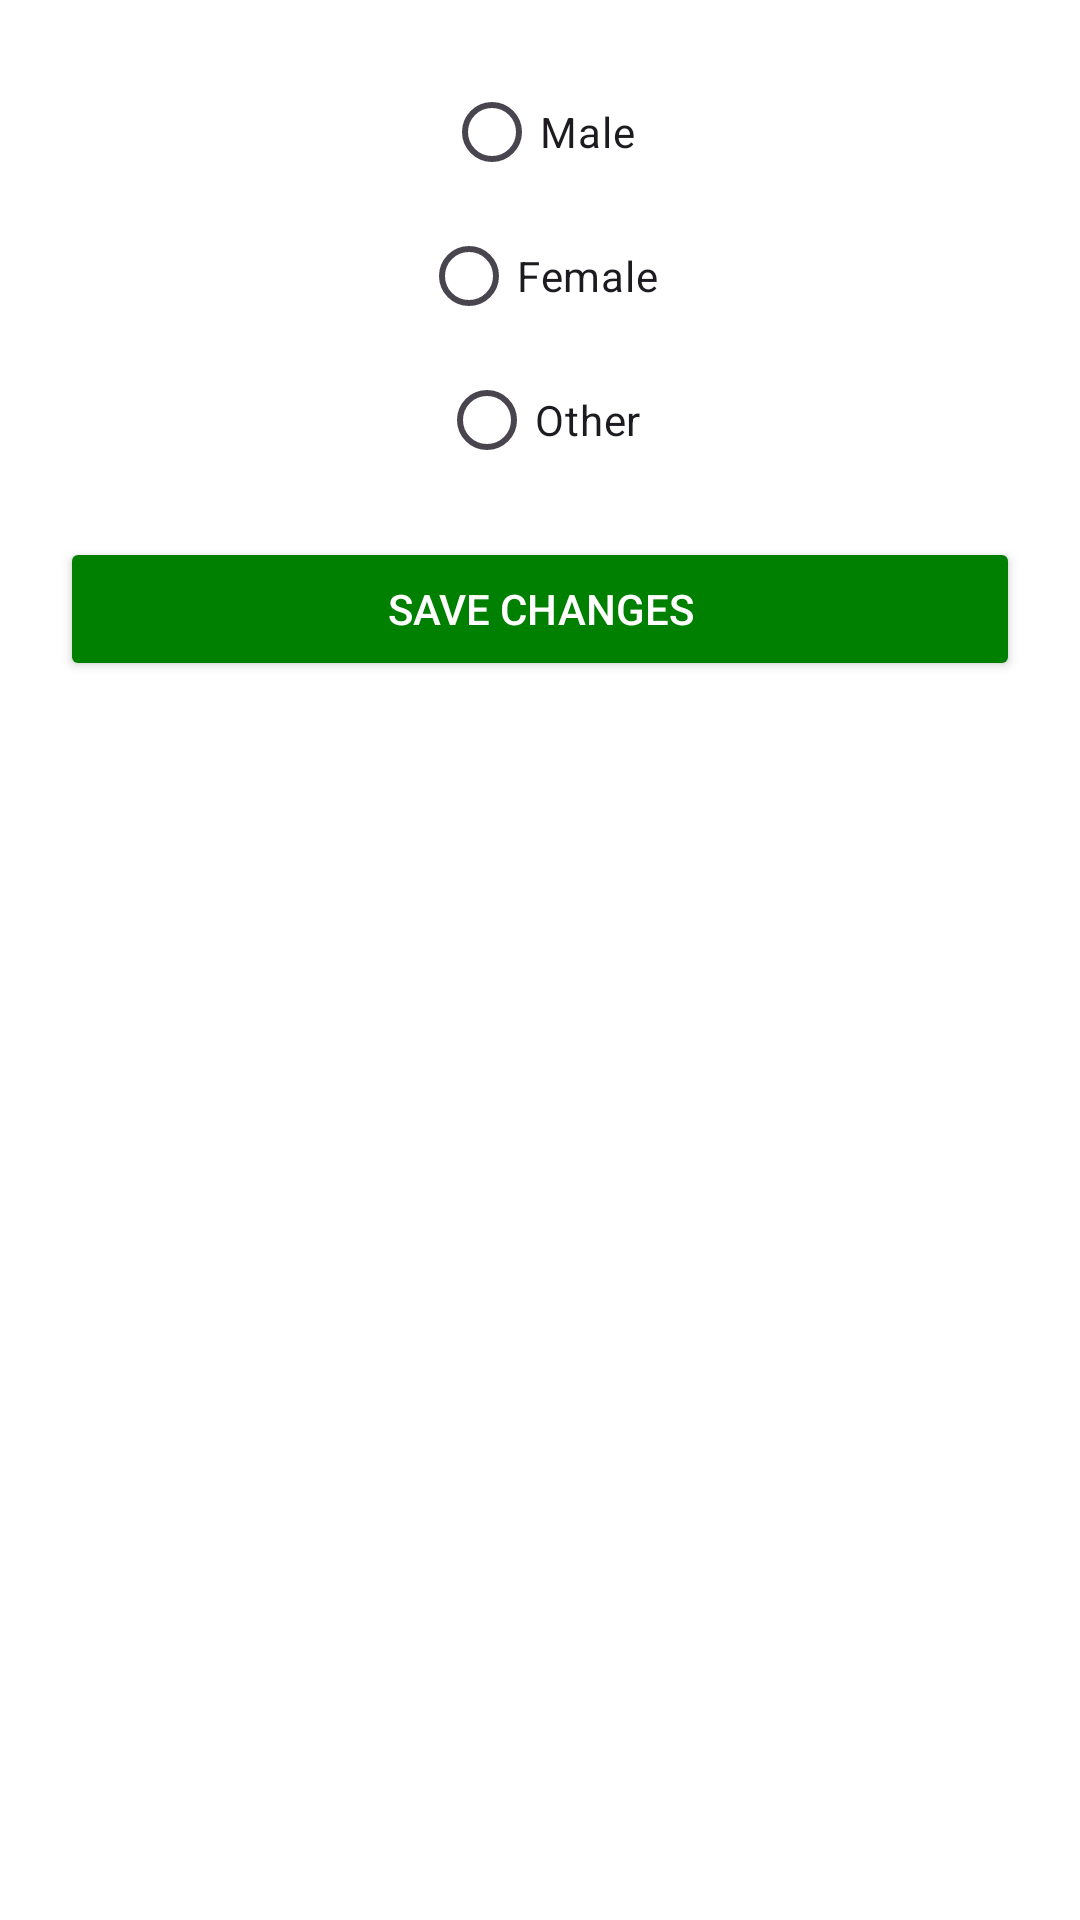

Write the Android layout XML for this screen, with the resource values it uses.
<!-- AndroidManifest.xml: application theme Theme.ParkEasy -->
<!-- res/layout/gender_bottom_sheet.xml -->
<?xml version="1.0" encoding="utf-8"?>
<LinearLayout xmlns:android="http://schemas.android.com/apk/res/android"
    android:layout_width="match_parent"
    android:layout_height="wrap_content"
    android:orientation="vertical"
    android:padding="20dp"
    android:background="@android:color/white">

    <RadioGroup
        android:id="@+id/radioGroupGender"
        android:layout_width="wrap_content"
        android:layout_height="wrap_content"
        android:orientation="vertical"
        android:gravity="center"
        android:layout_gravity="center">

        <RadioButton
            android:id="@+id/radioMale"
            android:layout_width="wrap_content"
            android:layout_height="wrap_content"
            android:text="Male" />

        <RadioButton
            android:id="@+id/radioFemale"
            android:layout_width="wrap_content"
            android:layout_height="wrap_content"
            android:text="Female" />

        <RadioButton
            android:id="@+id/radioOther"
            android:layout_width="wrap_content"
            android:layout_height="wrap_content"
            android:text="Other" />
    </RadioGroup>

    <Button
        android:id="@+id/btn_save_gender"
        android:layout_width="match_parent"
        android:layout_height="wrap_content"
        android:text="Save Changes"
        android:layout_marginTop="15dp"
        android:backgroundTint="@color/green"
        android:textColor="@android:color/white"
        android:padding="10dp" />
</LinearLayout>
<!-- resources referenced by this layout -->
<resources>
  <color name="green">#008000</color>
  <style name="Theme.ParkEasy" parent="Base.Theme.ParkEasy" />
  <style name="Base.Theme.ParkEasy" parent="Theme.Material3.DayNight.NoActionBar">
          
           <item name="colorPrimary">@color/main</item>
      </style>
  <color name="main">#64DD17</color>
</resources>
